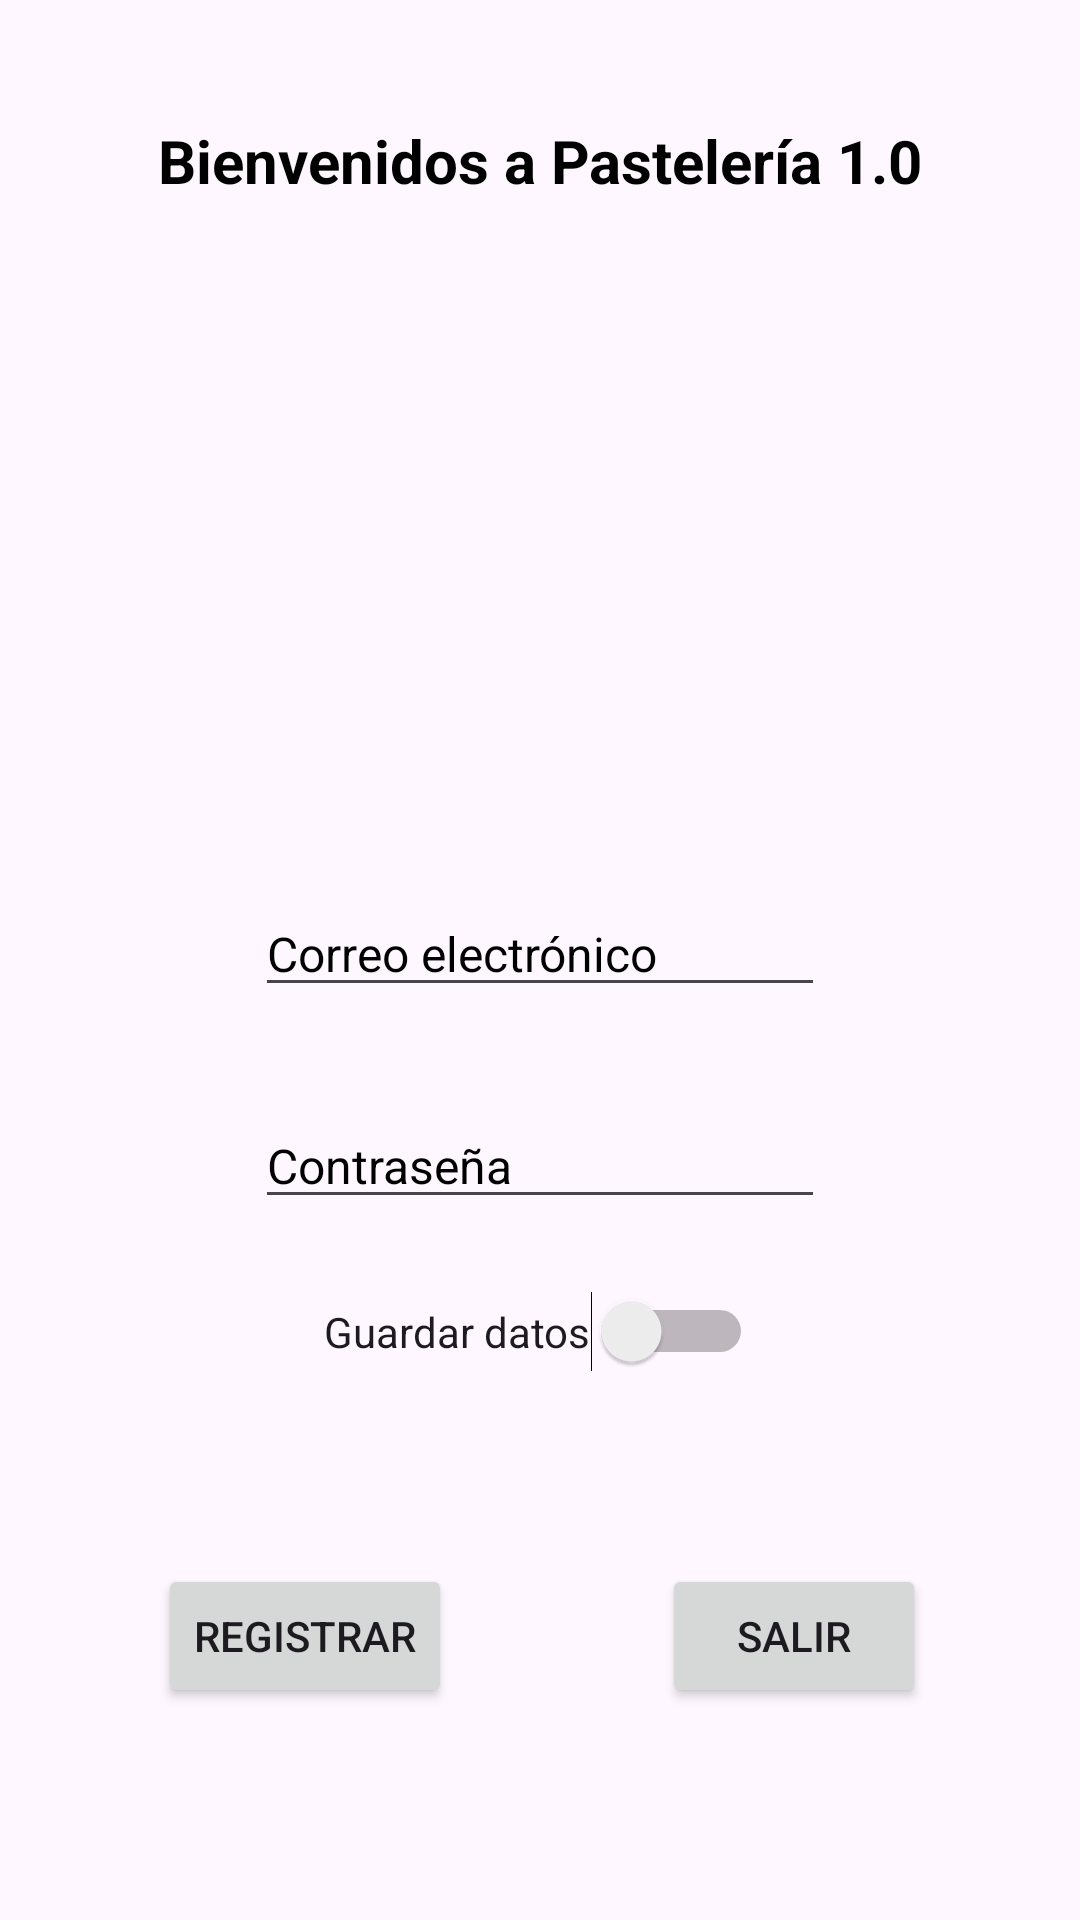

Layout XML and referenced resources for this Android screen:
<!-- AndroidManifest.xml: application theme Theme.Pasteleria10 -->
<!-- res/layout/activity_ingreso.xml -->
<?xml version="1.0" encoding="utf-8"?>
<androidx.constraintlayout.widget.ConstraintLayout xmlns:android="http://schemas.android.com/apk/res/android"
    xmlns:app="http://schemas.android.com/apk/res-auto"
    xmlns:tools="http://schemas.android.com/tools"
    android:id="@+id/main"
    android:layout_width="match_parent"
    android:layout_height="match_parent"
    android:background="@drawable/a"
    tools:context=".MainActivity">

    <TextView
        android:id="@+id/txtTitulo"
        android:layout_width="wrap_content"
        android:layout_height="wrap_content"
        android:layout_marginStart="78dp"
        android:layout_marginTop="40dp"
        android:layout_marginEnd="78dp"
        android:text="Bienvenidos a Pastelería 1.0"
        android:textColor="@color/black"
        android:textSize="20sp"
        android:textStyle="bold"
        app:layout_constraintEnd_toEndOf="parent"
        app:layout_constraintStart_toStartOf="parent"
        app:layout_constraintTop_toTopOf="parent" />

    <EditText
        android:id="@+id/edtCorreo"
        android:layout_width="wrap_content"
        android:layout_height="wrap_content"
        android:layout_marginStart="112dp"
        android:layout_marginTop="45dp"
        android:layout_marginEnd="112dp"
        android:ems="10"
        android:hint="Correo electrónico"
        android:inputType="text"
        android:textColor="@color/black"
        android:textColorHint="@color/black"
        android:textSize="16sp"
        app:layout_constraintEnd_toEndOf="parent"
        app:layout_constraintStart_toStartOf="parent"
        app:layout_constraintTop_toBottomOf="@+id/imgLogo" />

    <EditText
        android:id="@+id/edtContraseña"
        android:layout_width="wrap_content"
        android:layout_height="wrap_content"
        android:layout_marginStart="112dp"
        android:layout_marginTop="32dp"
        android:layout_marginEnd="112dp"
        android:ems="10"
        android:hint="Contraseña"
        android:inputType="textPassword"
        android:textColor="@color/black"
        android:textColorHint="@color/black"
        android:textSize="16sp"
        app:layout_constraintEnd_toEndOf="parent"
        app:layout_constraintStart_toStartOf="parent"
        app:layout_constraintTop_toBottomOf="@+id/edtCorreo" />

    <Button
        android:id="@+id/btnRegistrar"
        android:layout_width="wrap_content"
        android:layout_height="wrap_content"
        android:layout_marginStart="77dp"
        android:layout_marginTop="64dp"
        android:layout_marginEnd="35dp"
        android:clickable="true"
        android:onClick="onClick"
        android:text="Registrar"
        app:layout_constraintEnd_toStartOf="@+id/btnSalir"
        app:layout_constraintStart_toStartOf="parent"
        app:layout_constraintTop_toBottomOf="@+id/swtGuardar" />

    <Button
        android:id="@+id/btnSalir"
        android:layout_width="wrap_content"
        android:layout_height="wrap_content"
        android:layout_marginStart="35dp"
        android:layout_marginTop="64dp"
        android:layout_marginEnd="76dp"
        android:clickable="true"
        android:onClick="onClick"
        android:text="Salir"
        app:layout_constraintEnd_toEndOf="parent"
        app:layout_constraintStart_toEndOf="@+id/btnRegistrar"
        app:layout_constraintTop_toBottomOf="@+id/swtGuardar" />

    <ImageView
        android:id="@+id/imgLogo"
        android:layout_width="141dp"
        android:layout_height="135dp"
        android:layout_marginStart="135dp"
        android:layout_marginTop="50dp"
        android:layout_marginEnd="135dp"
        android:visibility="visible"
        app:layout_constraintEnd_toEndOf="parent"
        app:layout_constraintStart_toStartOf="parent"
        app:layout_constraintTop_toBottomOf="@+id/txtTitulo"
        tools:srcCompat="@drawable/fluent_emoji_flat__birthday_cake" />

    <Switch
        android:id="@+id/swtGuardar"
        android:layout_width="wrap_content"
        android:layout_height="wrap_content"
        android:layout_marginStart="137dp"
        android:layout_marginTop="24dp"
        android:layout_marginEnd="138dp"
        android:text="Guardar datos"
        app:layout_constraintEnd_toEndOf="parent"
        app:layout_constraintStart_toStartOf="parent"
        app:layout_constraintTop_toBottomOf="@+id/edtContraseña" />

</androidx.constraintlayout.widget.ConstraintLayout>
<!-- resources referenced by this layout -->
<resources>
  <!-- drawable fluent_emoji_flat__birthday_cake: vector/xml drawable (drawable, 2959 chars, omitted) -->
  <style name="Theme.Pasteleria10" parent="Base.Theme.Pasteleria10" />
  <style name="Base.Theme.Pasteleria10" parent="Theme.Material3.DayNight.NoActionBar">
          
          
      </style>
  <!-- not gathered from this repository: default colours our renderer supplied (Android Studio template values) -->
  <color name="black">#FF000000</color>
</resources>
